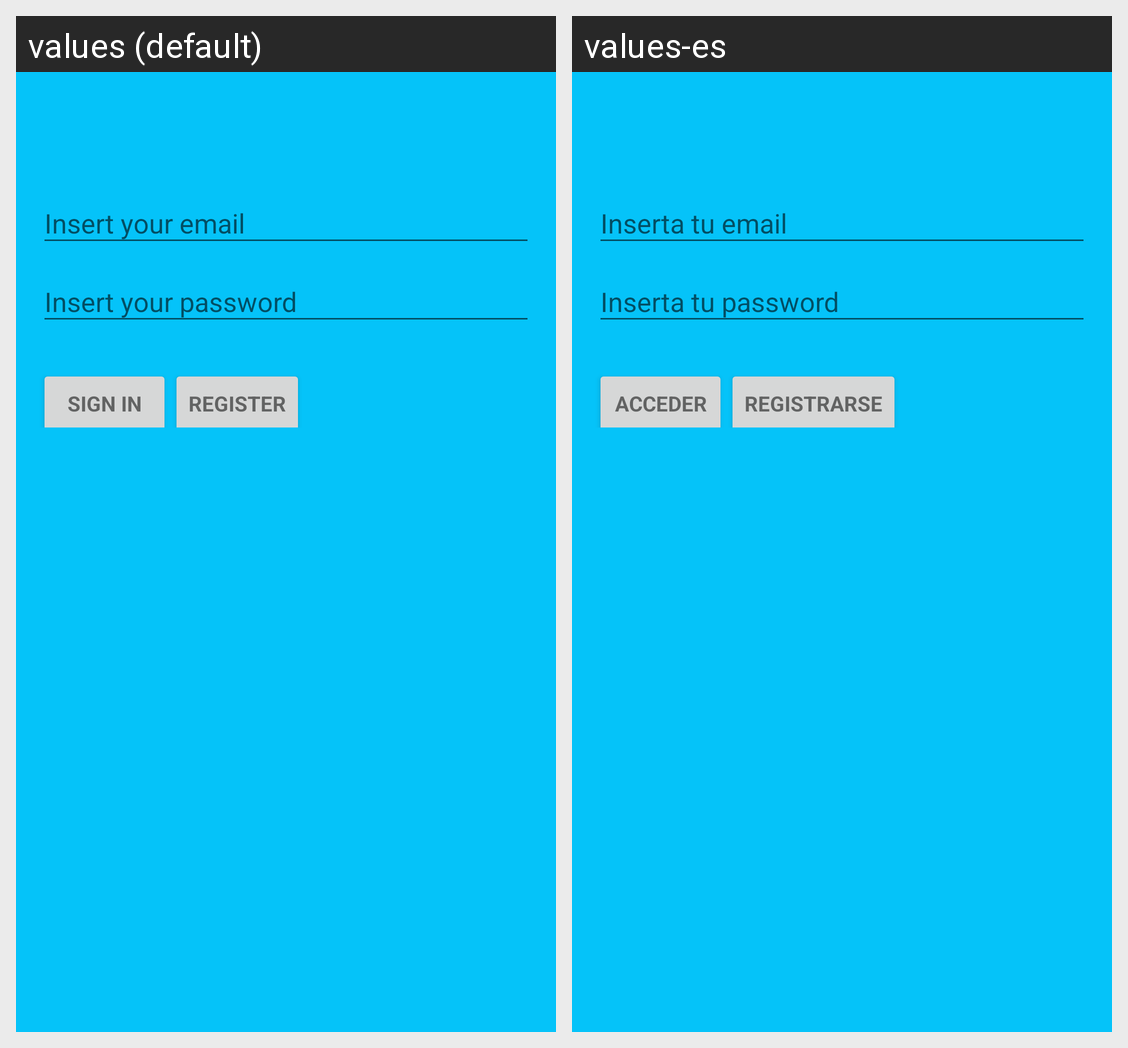

Here is an Android app screen in its default locale and in the app's own translations. Write out the translated-string differences for the strings that appear on this screen.
Android screen res/layout/activity_loginc4.xml rendered under 2 locales, left to right: values (default), values-es. Device: Nexus 5 (rendered at 1080×1920; each locale shown at half size, 540×960, under a caption strip naming it); theme AppTheme.
Strings drawn on this screen, with the default value and each locale's value (text and hints the layout hard-codes, and strings that could not be matched under every locale, appear in the picture but are not listed):

action_sign_in_short
  values: Sign in
  values-es: Acceder

action_sign_in
  values: Sign in
  values-es: Acceder

action_register
  values: Register
  values-es: Registrarse
